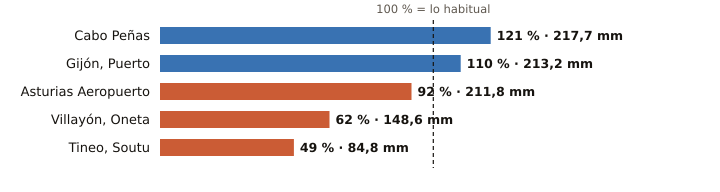

The file beside this chart, header and first rows:
estacion, provincia, indicativo, mm_otono, referencia_mm, pct, periodo_referencia, hasta, hora
Cabo Peñas, Asturias, 1210X, 217.7, 180.1, 121, 1997-2025, 2026-11-08, 12
Gijón, Puerto, Asturias, 1208H, 213.2, 193.1, 110, 1991-2020, 2026-11-08, 12
Asturias Aeropuerto, Asturias, 1212E, 211.8, 230.4, 92, 1991-2020, 2026-11-08, 12
Villayón, Oneta, Asturias, 1327A, 148.6, 240.4, 62, 2008-2025, 2026-11-08, 12
Tineo, Soutu, Asturias, 1272B, 84.8, 173.2, 49, 2009-2025, 2026-11-08, 12
